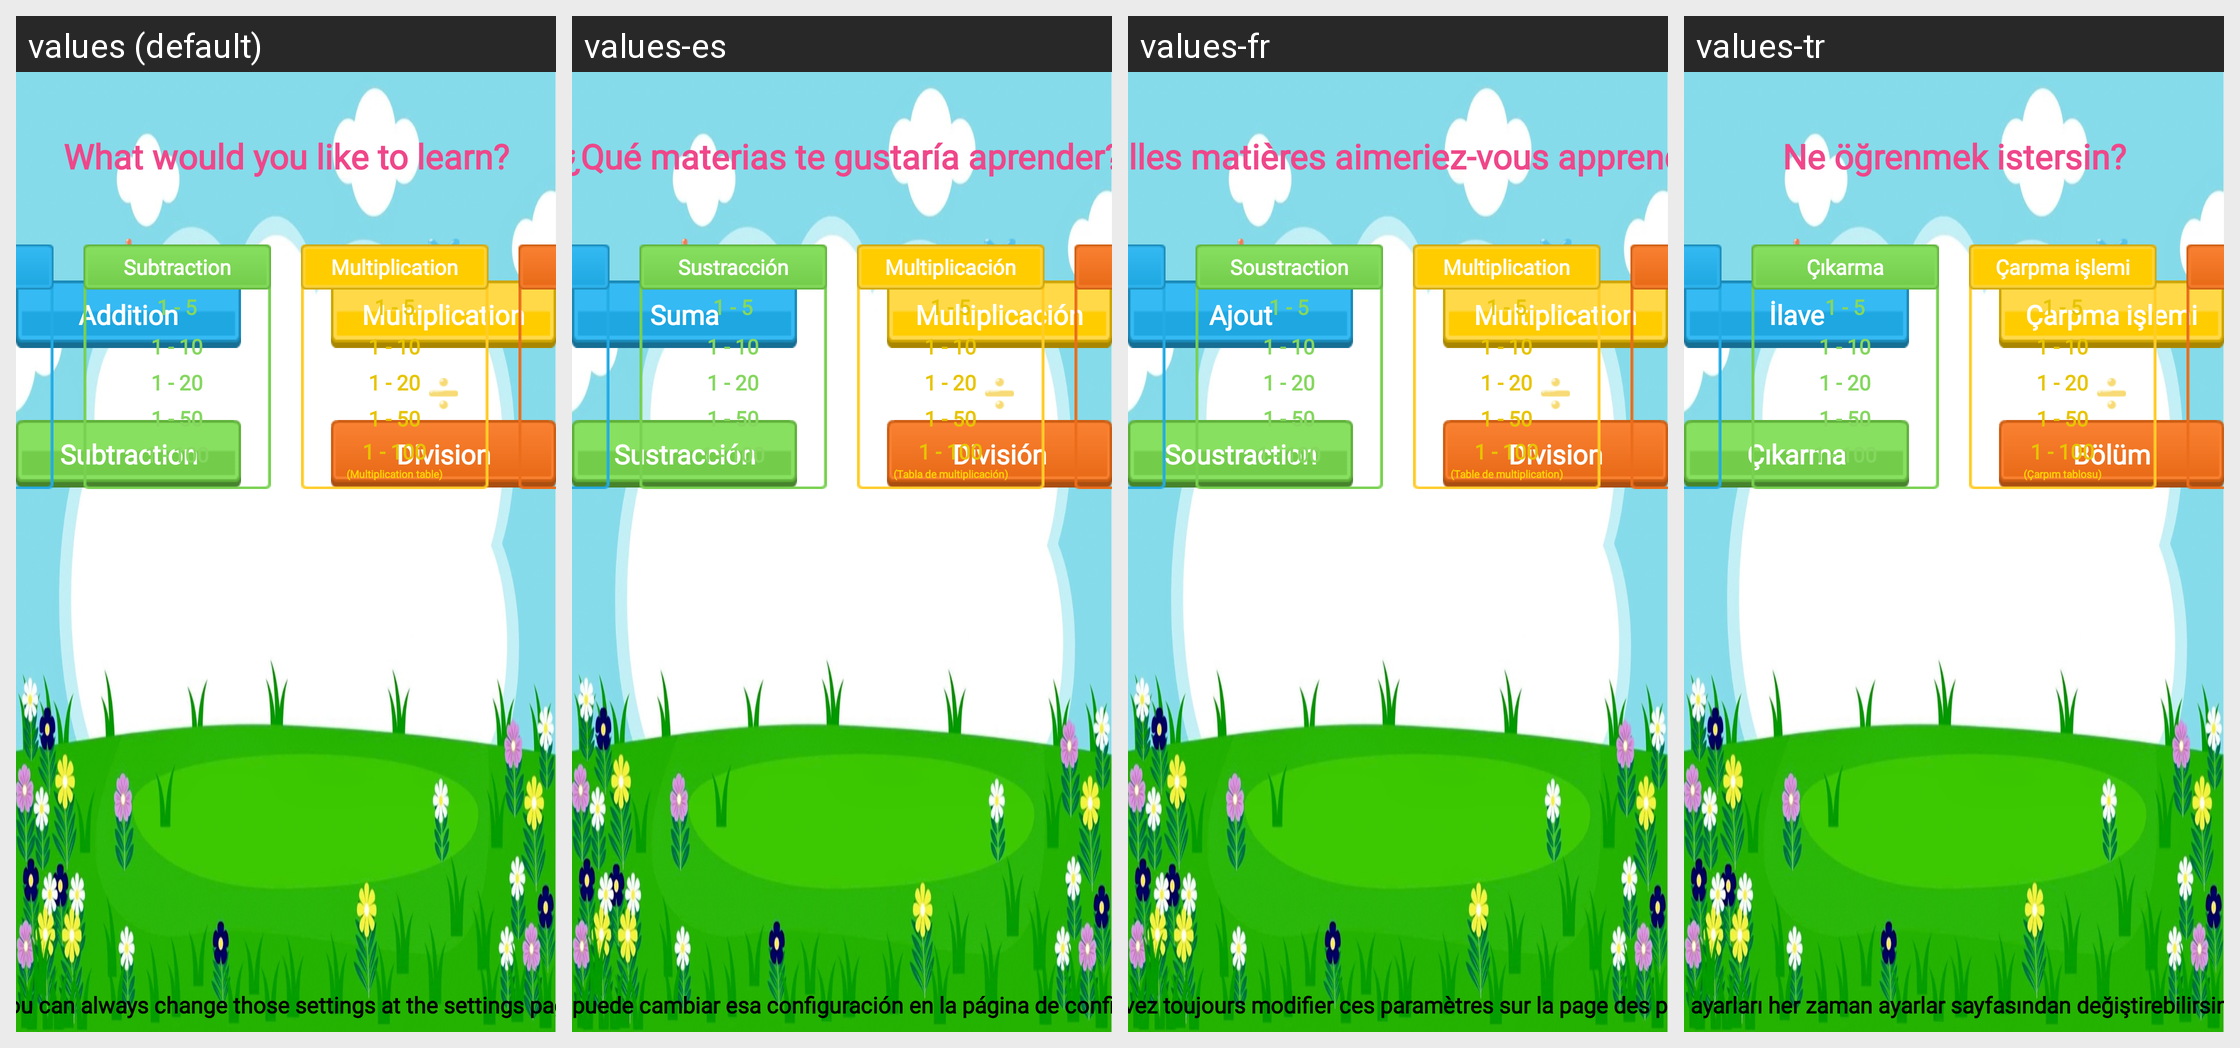

Strings drawn on this Android screen and how each of the app's shown locales translates them:
Android screen res/layout/activity_first_open.xml rendered under 4 locales, left to right: values (default), values-es, values-fr, values-tr. Device: Nexus 5 (rendered at 1080×1920; each locale shown at half size, 540×960, under a caption strip naming it); theme AppTheme.
Other locales in the repository, not shown: values-ar, values-hi, values-iw.
Strings drawn on this screen, with the default value and each locale's value (text and hints the layout hard-codes, and strings that could not be matched under every locale, appear in the picture but are not listed):

whatsubjectswouldyouliketolearn
  values: What would you like to learn?
  values-es: ¿Qué materias te gustaría aprender?
  values-fr: Quelles matières aimeriez-vous apprendre?
  values-tr: Ne öğrenmek istersin?

youcanchangethissettings
  values: You can always change those settings at the settings page
  values-es: Siempre puede cambiar esa configuración en la página de configuración
  values-fr: Vous pouvez toujours modifier ces paramètres sur la page des paramètres
  values-tr: Bu ayarları her zaman ayarlar sayfasından değiştirebilirsiniz.

addition
  values: Addition
  values-es: Suma
  values-fr: Ajout
  values-tr: İlave

multiplication
  values: Multiplication
  values-es: Multiplicación
  values-fr: Multiplication
  values-tr: Çarpma işlemi

subtraction
  values: Subtraction
  values-es: Sustracción
  values-fr: Soustraction
  values-tr: Çıkarma

division
  values: Division
  values-es: División
  values-fr: Division
  values-tr: Bölüm

multiplicationtable
  values: (Multiplication table)
  values-es: (Tabla de multiplicación)
  values-fr: (Table de multiplication)
  values-tr: (Çarpım tablosu)
